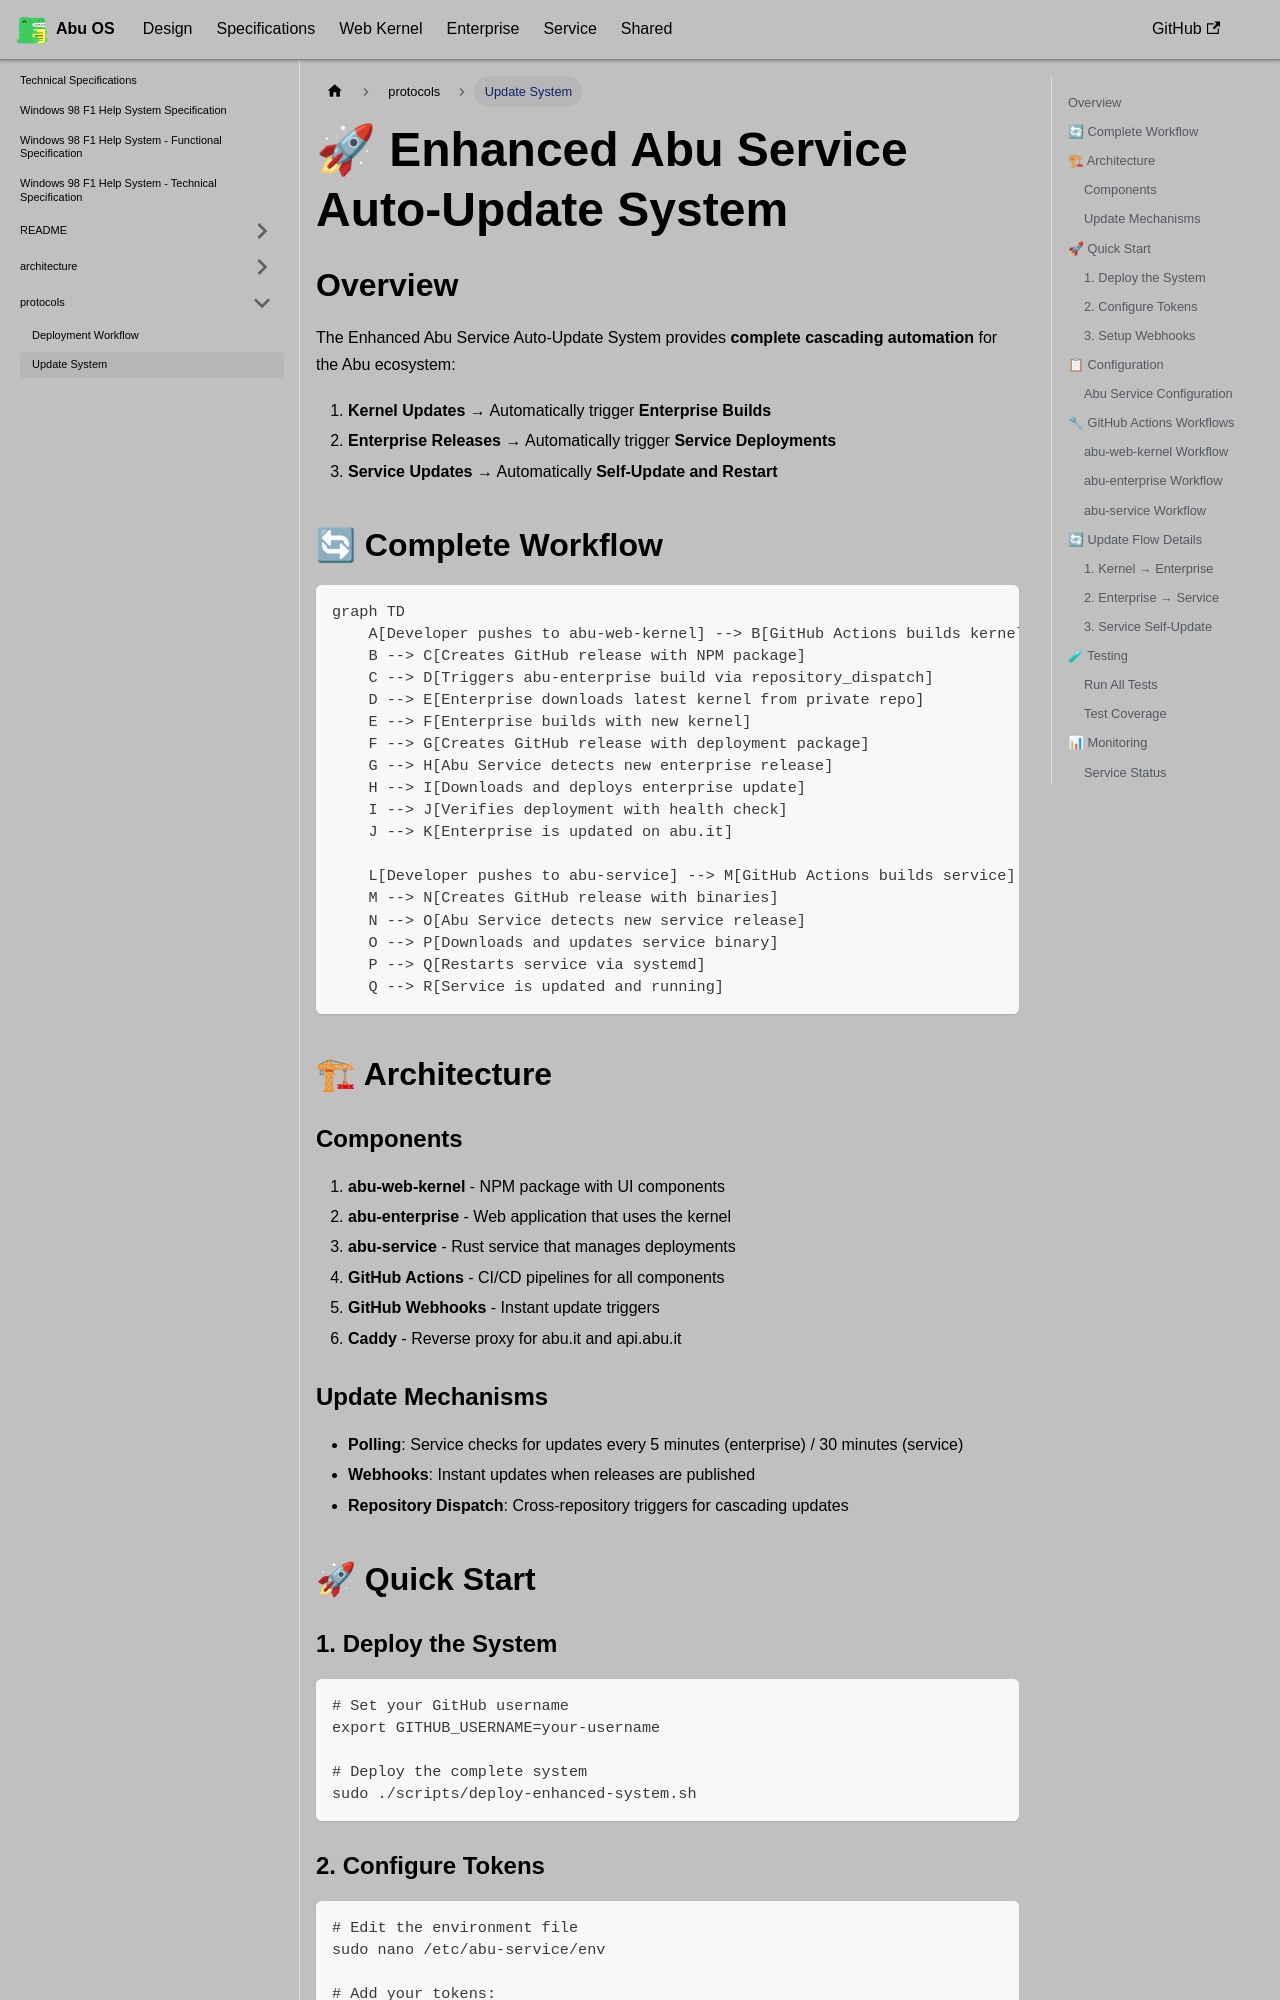

repository: OstrichDeveloper/Abu-98-Specification · page: docs/specifications/protocols/update-system/index.html · generator: docusaurus

---
id: update-system
title: Update System
---

# 🚀 Enhanced Abu Service Auto-Update System

## Overview

The Enhanced Abu Service Auto-Update System provides **complete cascading automation** for the Abu ecosystem:

1. **Kernel Updates** → Automatically trigger **Enterprise Builds**
2. **Enterprise Releases** → Automatically trigger **Service Deployments**  
3. **Service Updates** → Automatically **Self-Update and Restart**

## 🔄 Complete Workflow

```mermaid
graph TD
    A[Developer pushes to abu-web-kernel] --> B[GitHub Actions builds kernel]
    B --> C[Creates GitHub release with NPM package]
    C --> D[Triggers abu-enterprise build via repository_dispatch]
    D --> E[Enterprise downloads latest kernel from private repo]
    E --> F[Enterprise builds with new kernel]
    F --> G[Creates GitHub release with deployment package]
    G --> H[Abu Service detects new enterprise release]
    H --> I[Downloads and deploys enterprise update]
    I --> J[Verifies deployment with health check]
    J --> K[Enterprise is updated on abu.it]
    
    L[Developer pushes to abu-service] --> M[GitHub Actions builds service]
    M --> N[Creates GitHub release with binaries]
    N --> O[Abu Service detects new service release]
    O --> P[Downloads and updates service binary]
    P --> Q[Restarts service via systemd]
    Q --> R[Service is updated and running]
```

## 🏗 Architecture

### Components

1. **abu-web-kernel** - NPM package with UI components
2. **abu-enterprise** - Web application that uses the kernel
3. **abu-service** - Rust service that manages deployments
4. **GitHub Actions** - CI/CD pipelines for all components
5. **GitHub Webhooks** - Instant update triggers
6. **Caddy** - Reverse proxy for abu.it and api.abu.it
